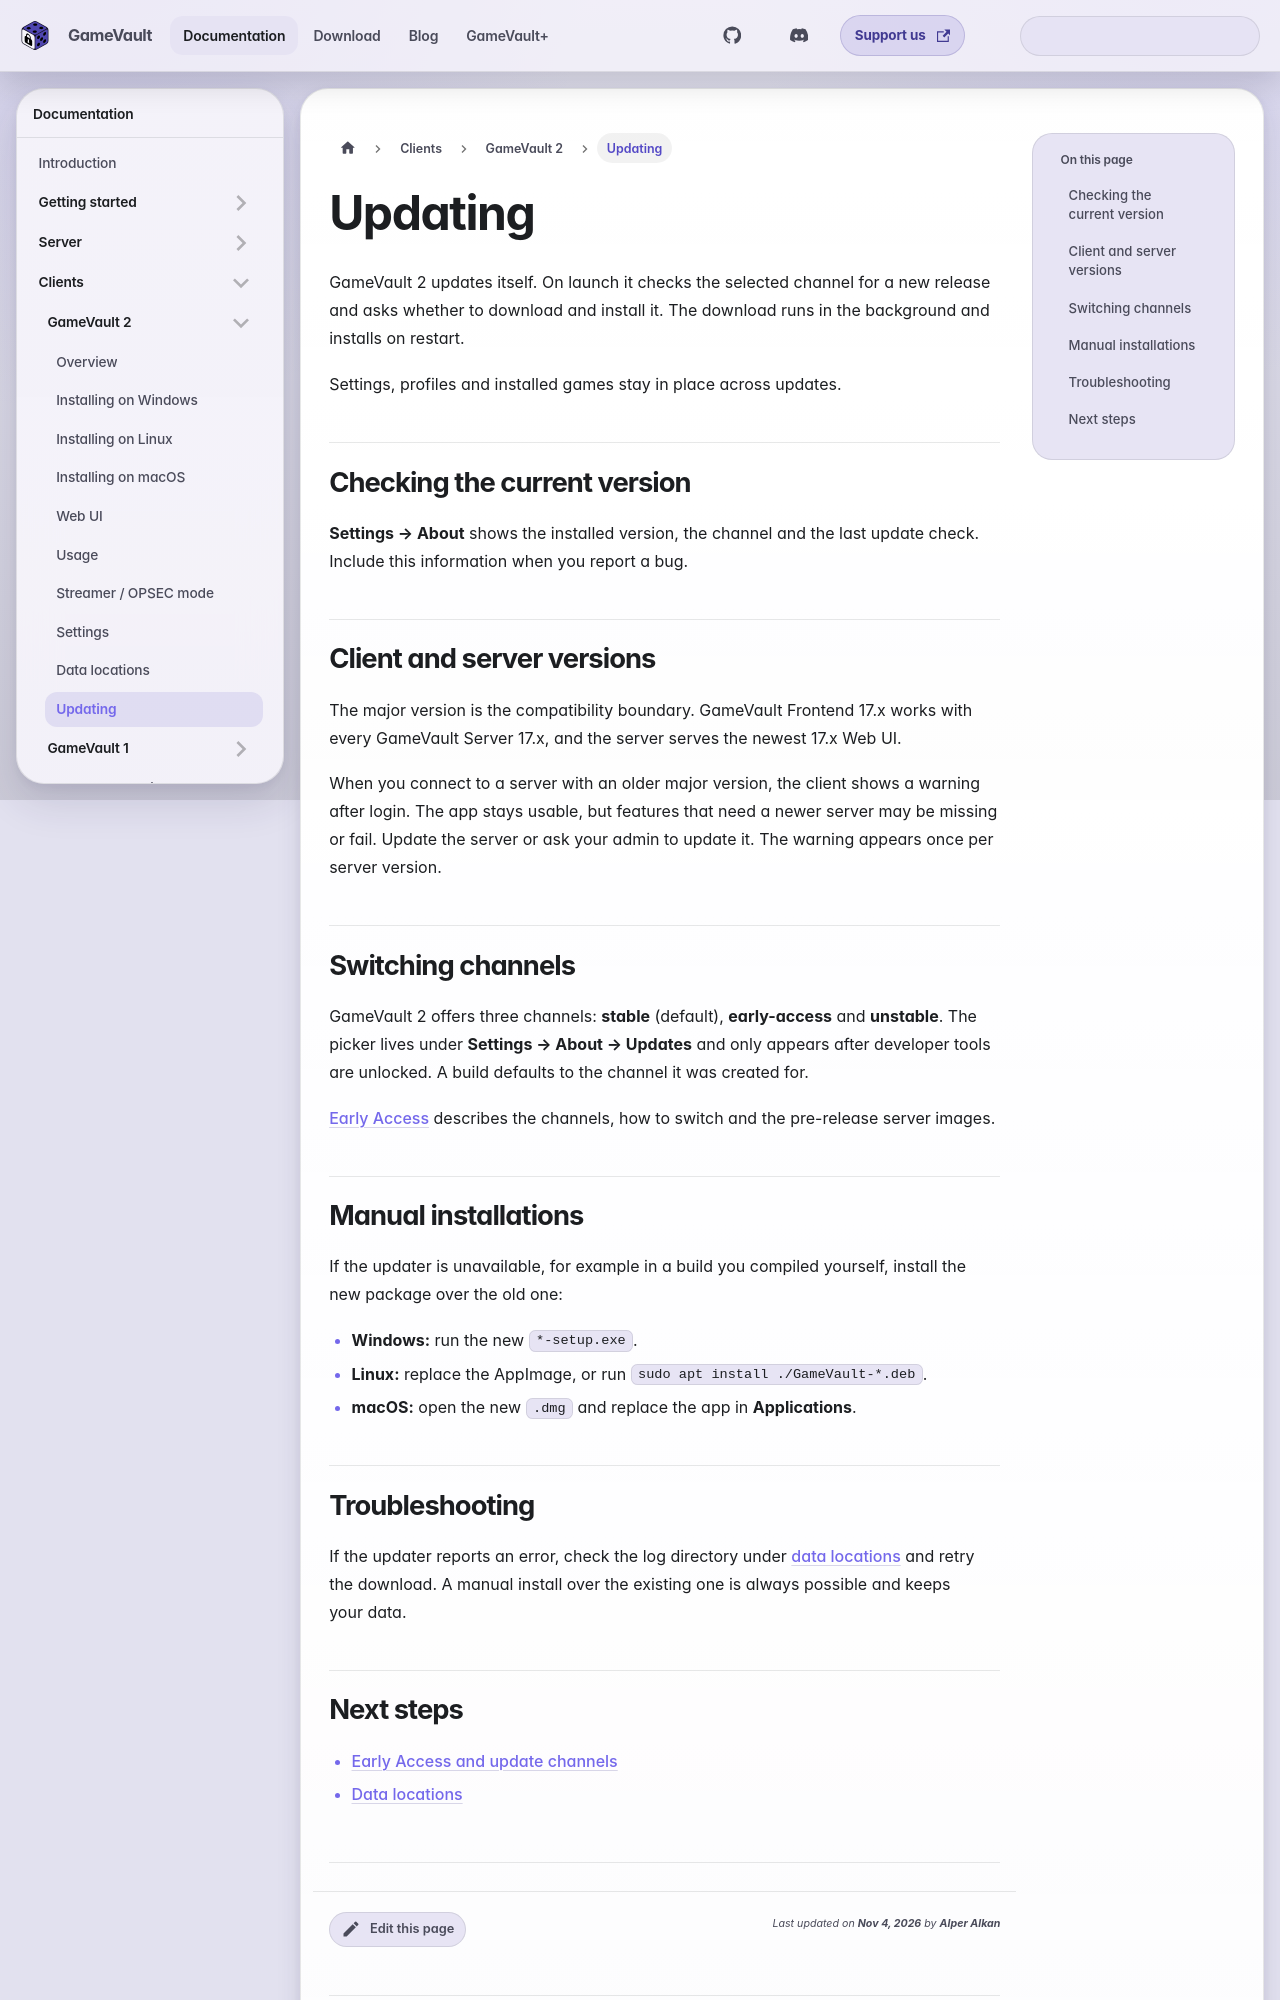

repository: Phalcode/gamevault-docs · page: docs/clients/gamevault-2/updating/index.html · generator: docusaurus

---
description: Update GameVault 2 through the built-in updater and recover when it is unavailable.
sidebar_position: 10
---

# Updating

GameVault 2 updates itself. On launch it checks the selected channel for a new
release and asks whether to download and install it. The download runs in the
background and installs on restart.

Settings, profiles and installed games stay in place across updates.

## Checking the current version

**Settings → About** shows the installed version, the channel and the last
update check. Include this information when you report a bug.

## Client and server versions

The major version is the compatibility boundary. GameVault Frontend 17.x works with
every GameVault Server 17.x, and the server serves the newest 17.x Web UI.

When you connect to a server with an older major version, the client shows a
warning after login. The app stays usable, but features that need a newer server
may be missing or fail. Update the server or ask your admin to update it. The
warning appears once per server version.

## Switching channels

GameVault 2 offers three channels: **stable** (default), **early-access** and
**unstable**. The picker lives under **Settings → About → Updates** and only
appears after developer tools are unlocked. A build defaults to the channel it
was created for.

[Early Access](../../early-access.md) describes the channels, how to switch and
the pre-release server images.
